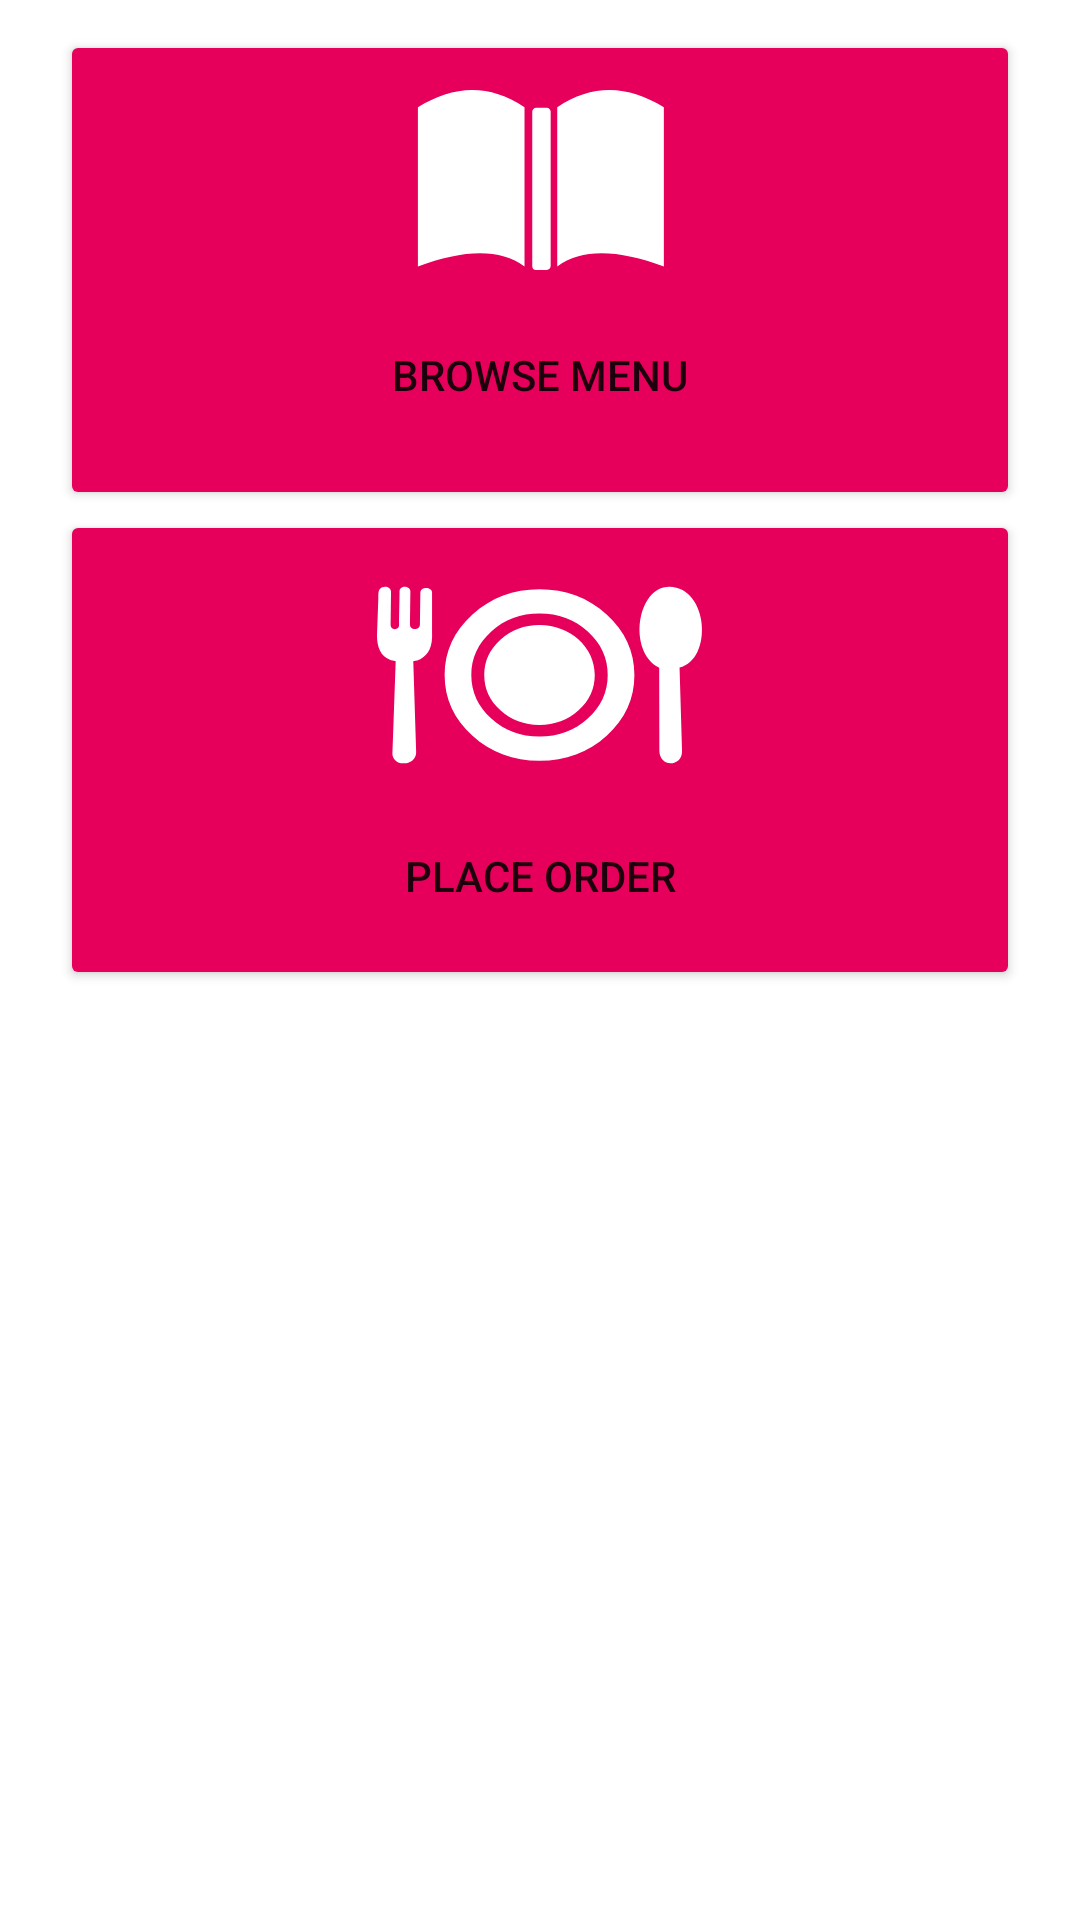

Here is an Android app screen rendered from its layout file. Give the layout XML and the strings, colors and styles it references.
<!-- AndroidManifest.xml: application theme Theme.NTUFood -->
<!-- res/layout/fragment_customer_home.xml -->
<?xml version="1.0" encoding="utf-8"?>
<ScrollView xmlns:android="http://schemas.android.com/apk/res/android"
    xmlns:app="http://schemas.android.com/apk/res-auto"
    xmlns:tools="http://schemas.android.com/tools"
    android:layout_width="match_parent"
    android:layout_height="match_parent"
    tools:context=".NTUFood">

    <androidx.constraintlayout.widget.ConstraintLayout
        android:layout_width="match_parent"
        android:layout_height="500dp">

        <Button
            android:id="@+id/btnBrowseMenu"
            android:layout_width="0dp"
            android:layout_height="160dp"
            android:layout_marginStart="20dp"
            android:layout_marginTop="10dp"
            android:layout_marginEnd="20dp"
            android:layout_weight="1"
            android:drawableTop="@drawable/ic_book_open"
            android:paddingTop="20dp"
            android:text="@string/browse_menu"
            app:backgroundTint="@color/ntu_pink"
            app:layout_constraintBottom_toBottomOf="parent"
            app:layout_constraintEnd_toEndOf="parent"
            app:layout_constraintStart_toStartOf="parent"
            app:layout_constraintTop_toTopOf="parent"
            app:layout_constraintVertical_bias="0.0" />

        <Button
            android:id="@+id/btnPlaceOrder"
            android:layout_width="0dp"
            android:layout_height="160dp"
            android:layout_marginStart="20dp"
            android:layout_marginEnd="20dp"
            android:layout_weight="1"
            android:drawableTop="@drawable/ic_food_dish"
            android:paddingTop="20dp"
            android:text="@string/place_order"
            app:backgroundTint="@color/ntu_pink"
            app:layout_constraintEnd_toEndOf="parent"
            app:layout_constraintStart_toStartOf="parent"
            app:layout_constraintTop_toBottomOf="@+id/btnBrowseMenu" />

    </androidx.constraintlayout.widget.ConstraintLayout>
</ScrollView>
<!-- resources referenced by this layout -->
<resources>
  <color name="ntu_pink">#FFE6005B</color>
  <!-- drawable ic_book_open (drawable) -->
  <vector xmlns:android="http://schemas.android.com/apk/res/android"
      android:width="122.88dp"
      android:height="60dp"
      android:viewportWidth="122.88"
      android:viewportHeight="60.000004">
    <path
        android:fillColor="#FFFFFFFF"
        android:pathData="m20.95,5.746c11.517,-7.105 23.301,-8.198 35.498,0L56.448,58.827c-8.431,-6.245 -20.682,-5.492 -35.498,0zM60.334,5.879h3.519c0.72,0 1.306,0.587 1.306,1.3L65.159,58.694C65.159,59.413 64.573,60 63.853,60L60.334,60A1.313,1.313 0,0 1,59.028 58.694L59.028,7.179c0.007,-0.713 0.593,-1.3 1.306,-1.3zM102.851,5.746c-11.517,-7.105 -23.308,-8.198 -35.505,0L67.346,58.827c8.431,-6.245 20.682,-5.492 35.505,0z"
        android:strokeWidth="0.666511"
        android:fillType="evenOdd"/>
  </vector>
  <string name="browse_menu">Browse Menu</string>
  <string name="place_order">Place Order</string>
  <style name="Theme.NTUFood" parent="Theme.MaterialComponents.Light.DarkActionBar">
          
          <item name="colorPrimary">@color/ntu_blue</item>
          <item name="colorPrimaryVariant">@color/purple_700</item>
          <item name="colorOnPrimary">@color/white</item>
          <item name="colorAccent">@color/ntu_pink</item>
          
          <item name="colorSecondary">@color/ntu_pink</item>
          <item name="colorSecondaryVariant">@color/teal_700</item>
          <item name="colorOnSecondary">@color/black</item>
          
          <item name="android:statusBarColor" tools:targetApi="l">?attr/colorPrimaryVariant</item>
          
          <item name="windowActionBar">false</item>
          <item name="windowNoTitle">true</item>
          <item name="textInputStyle">@style/AppTheme.TextInputLayout.OutlinedBox</item>
          <item name="android:listDivider">@drawable/vertical_divider</item>
      </style>
  <color name="ntu_blue">#FF003867</color>
  <color name="purple_700">#FF3700B3</color>
  <color name="white">#FFFFFFFF</color>
  <color name="teal_700">#FF018786</color>
  <color name="black">#FF000000</color>
  <style name="AppTheme.TextInputLayout.OutlinedBox" parent="Widget.MaterialComponents.TextInputLayout.OutlinedBox">
  
          <item name="colorOnSurface">@color/white</item>
          <item name="boxStrokeColor">@color/border_selector_light</item>
          
          <item name="hintTextColor">@color/ntu_blue</item>
          
          <item name="android:textColorHint">@color/ntu_blue</item>
          <item name="boxStrokeWidth">1dp</item>
          <item name="boxStrokeWidthFocused">2dp</item>
          
          <item name="boxStrokeErrorColor">@color/error</item>
          <item name="errorTextColor">@color/error</item>
          <item name="errorIconTint">@color/white</item>
      </style>
  <!-- drawable vertical_divider (drawable) -->
  <?xml version="1.0" encoding="utf-8"?>
  <shape xmlns:android="http://schemas.android.com/apk/res/android" >
      <size android:width="1dp" />
      <solid android:color="#000000ff" />
  </shape>
  <color name="error">#EB5232</color>
</resources>
